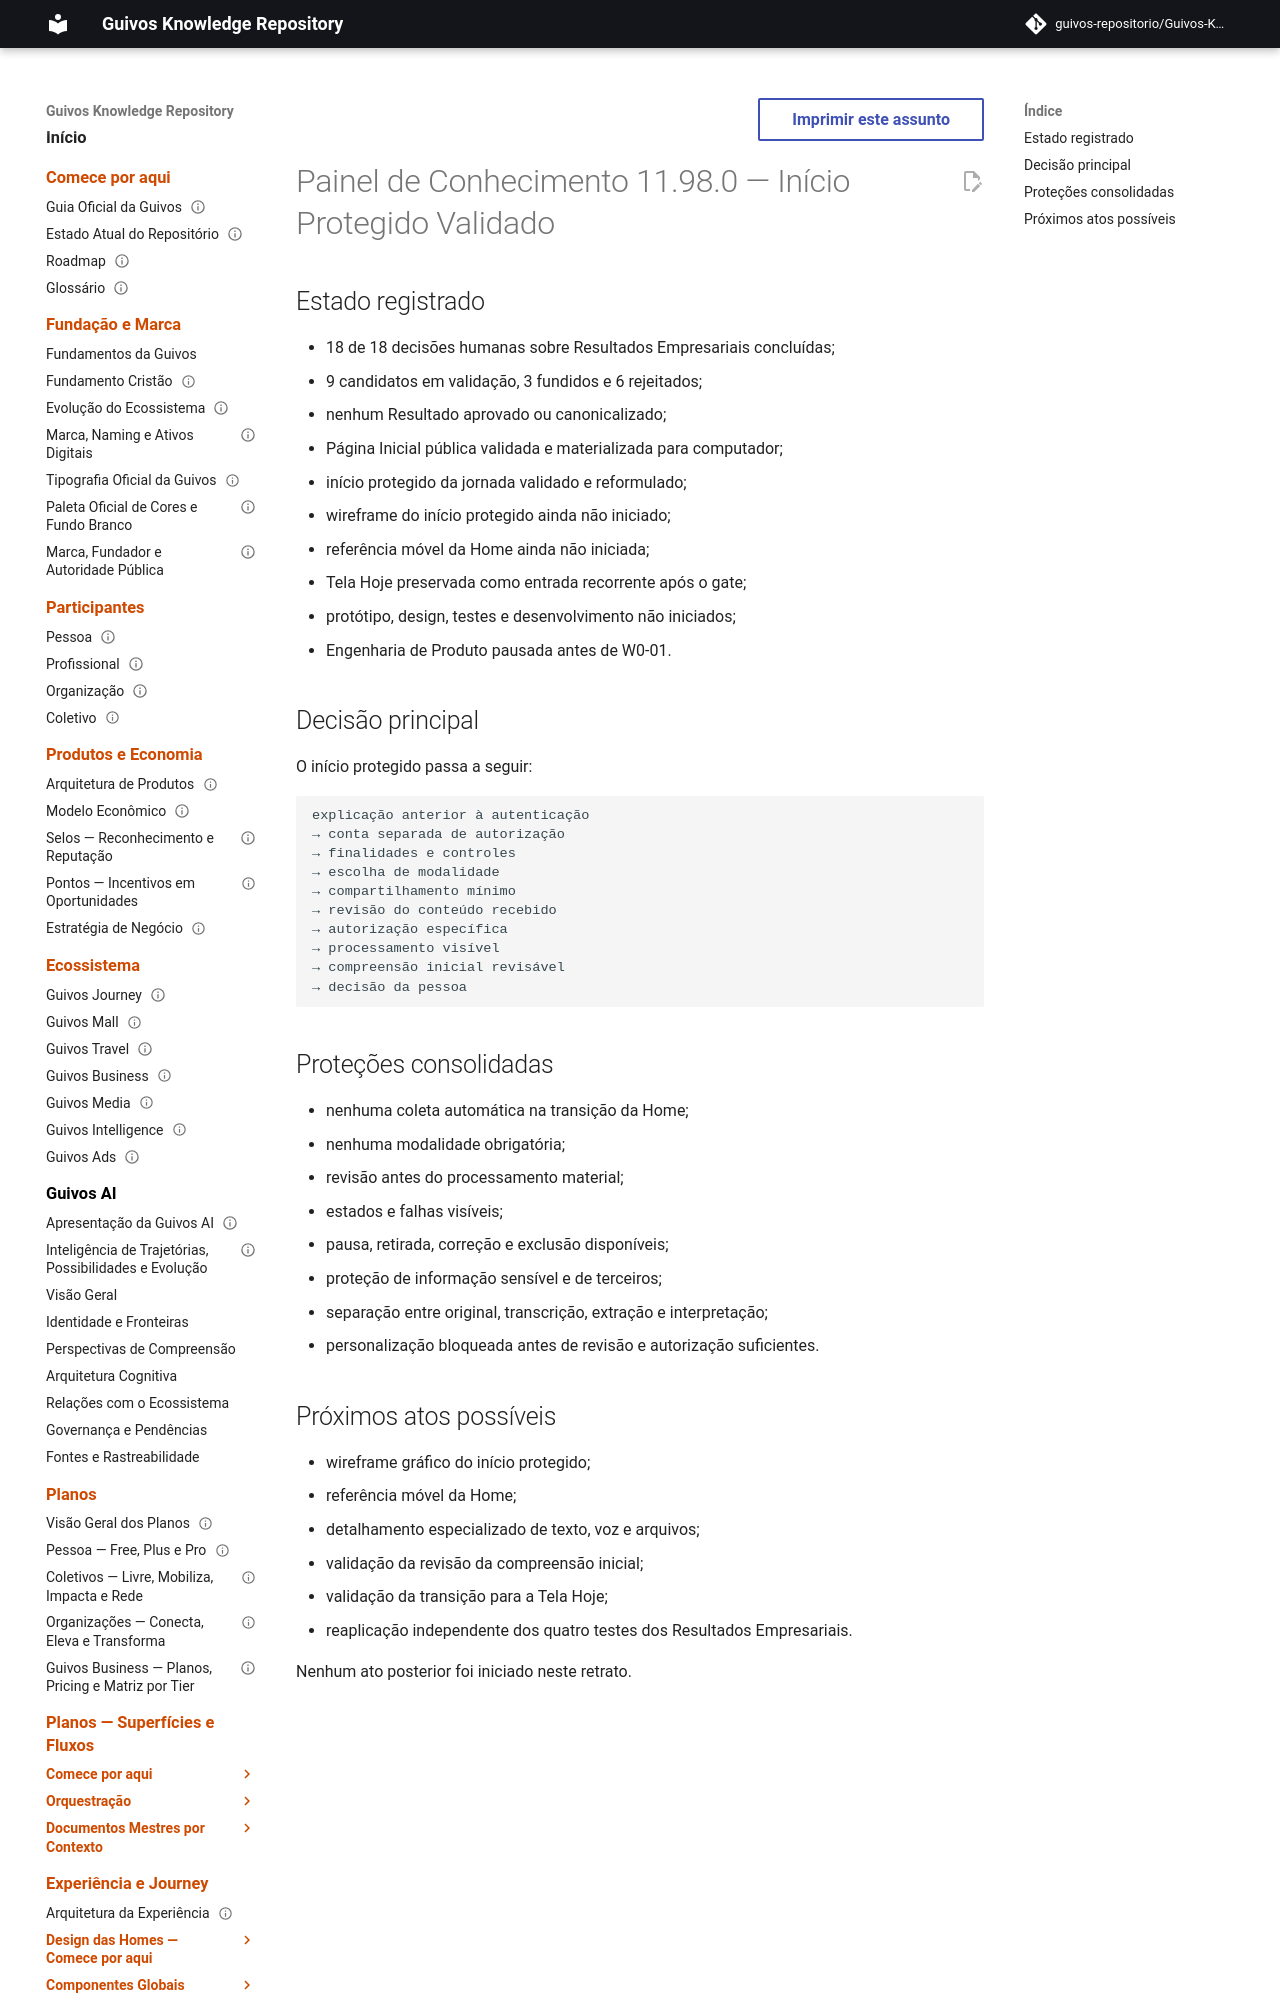

repository: guivos-repositorio/Guivos-Knowledge-Repository · page: project/knowledge-board-11.98.0/index.html · generator: mkdocs

---
id: GKR-KNOWLEDGE-BOARD-11.98.0
title: Painel de Conhecimento 11.98.0 — Início Protegido Validado
status: historical
version: 11.98.0
owner: Guivos
last_updated: 2026-07-26
related:
  - GKR-KNOWLEDGE-BOARD-001
  - GKR-STATE-001
  - ROADMAP-11.98.0
  - UXA-023
  - M7.24
normative: false
---

# Painel de Conhecimento 11.98.0 — Início Protegido Validado
